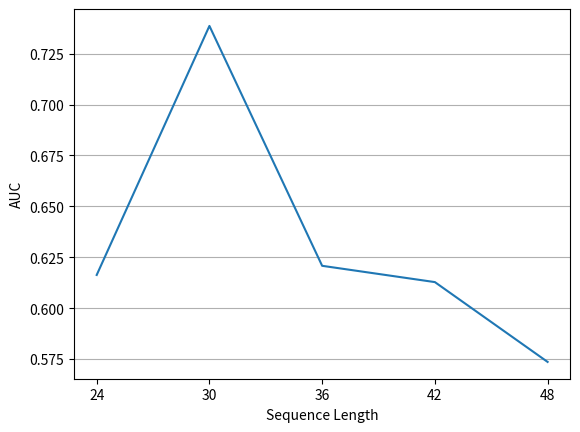

Write the Python code that produced this figure.
import numpy as np
import matplotlib.pyplot as plt

x = [24, 30, 36, 42, 48]

y = [0.6163, 0.7386, 0.6208, 0.6128, 0.5736]

plt.plot(x, y)
plt.xticks([24, 30, 36, 42, 48])

# plt.title('WADI')
plt.xlabel('Sequence Length')
plt.ylabel('AUC')

plt.grid(axis="y")
plt.show()

